Run: headless pygame with SDL's dummy video driver; simulated clock (each Clock.tick advances the game by its frame time, no real sleeping); random seed 0; keys injected as events and as key.get_pressed() state; mouse plan: one left click at the window centre at the start of phase 2, then a move to the lower-right quarter at the start of phase 3.
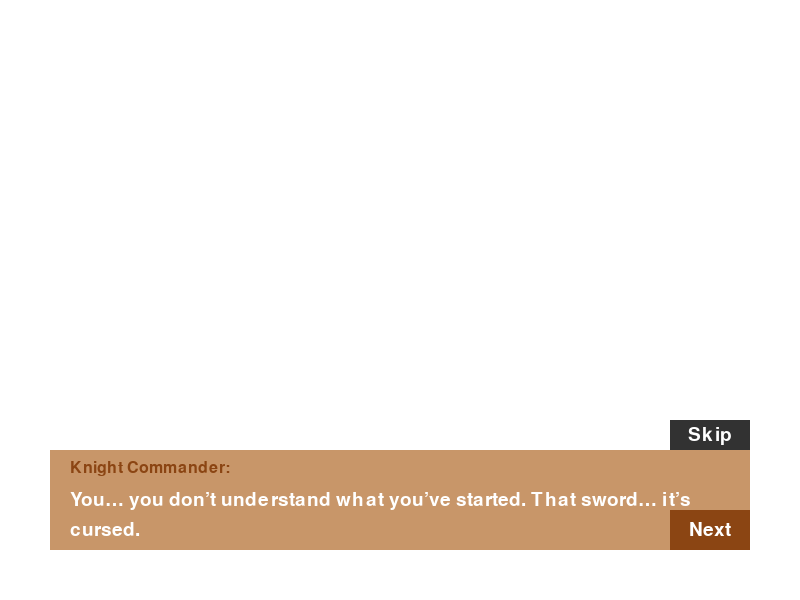
Frame 1 of 4 · flips 1–60 · no input
Frame 2 of 4 · flips 61–180 · clicked the window centre · tapped SPACE, RETURN · held RIGHT (→), D · screen unchanged from frame 1, image omitted
Frame 3 of 4 · flips 181–300 · moved the mouse to the lower-right quarter · held DOWN (↓), S · screen unchanged from frame 2, image omitted
Frame 4 of 4 · flips 301–420 · held LEFT (←), A, UP (↑), W · screen unchanged from frame 3, image omitted

The pygame program that drew these frames:

import pygame

# Initialize pygame
pygame.init()

# Screen settings
WIDTH, HEIGHT = 800, 600
screen = pygame.display.set_mode((WIDTH, HEIGHT))
pygame.display.set_caption("Mokhtar Game - Dialogue Scene")

# Colors
WHITE = (255, 255, 255)
BLACK = (0, 0, 0)
BEIGE = (200, 150, 105)
GRAY = (50, 50, 50)
BROWN = (139, 69, 19)

# Font setup
font = pygame.font.Font(None, 28)
speaker_font = pygame.font.Font(None, 24)  # Smaller font for speaker's name

# Dialogue data
dialogues = [
    ("Knight Commander:", "You… you don’t understand what you’ve started. That sword… it’s cursed."),
    ("Mokhtar:", "Maybe. But it’s my curse now."),

]
dialogue_index = 0

# Buttons
next_button = pygame.Rect(670, 510, 80, 40) 
skip_button = pygame.Rect(670, 420, 80, 30)  # Small skip button above the beige box

running = True
while running:
    screen.fill(WHITE)
    
    # Draw dialogue box
    pygame.draw.rect(screen, BEIGE, (50, 450, 700, 100))
    
    # Get speaker and dialogue text
    speaker, dialogue_text = dialogues[dialogue_index]
    
    # Render speaker's name in brown above the dialogue
    speaker_text = speaker_font.render(speaker, True, BROWN)
    screen.blit(speaker_text, (70, 460))  # Position the speaker's name
    
    # Wrap the dialogue text inside the box
    dialogue_lines = []
    words = dialogue_text.split()
    line = ""
    
    # Split the dialogue into multiple lines if necessary to fit inside the box
    for word in words:
        test_line = line + " " + word if line else word
        if font.size(test_line)[0] <= 650:  # 650 is the width of the beige box
            line = test_line
        else:
            dialogue_lines.append(line)
            line = word
    dialogue_lines.append(line)  # Add the last line
    
    # Calculate the space available for text, starting after the speaker's name
    y_offset = 490  # Start drawing text below the speaker's name
    for line in dialogue_lines:
        line_text = font.render(line, True, WHITE)
        screen.blit(line_text, (70, y_offset))
        y_offset += 30  # Space between lines
    
    # Ensure the text doesn't exceed the beige box's height
    if y_offset > 550:  # The height of the beige box is 100 (450 + 100)
        y_offset = 550  # Keep it inside the box

    # Draw next button
    pygame.draw.rect(screen, BROWN, next_button)
    next_text = font.render("Next", True, WHITE)
    text_x = next_button.x + (next_button.width - next_text.get_width()) // 2
    text_y = next_button.y + (next_button.height - next_text.get_height()) // 2
    screen.blit(next_text, (text_x, text_y))

    # Draw skip button
    pygame.draw.rect(screen, GRAY, skip_button)
    skip_text = font.render("Skip", True, WHITE)
    skip_text_x = skip_button.x + (skip_button.width - skip_text.get_width()) // 2
    skip_text_y = skip_button.y + (skip_button.height - skip_text.get_height()) // 2
    screen.blit(skip_text, (skip_text_x, skip_text_y))

    for event in pygame.event.get():
        if event.type == pygame.QUIT:
            running = False
        if event.type == pygame.MOUSEBUTTONDOWN:
            if next_button.collidepoint(event.pos):
                if dialogue_index < len(dialogues) - 1:
                    dialogue_index += 1
            if skip_button.collidepoint(event.pos):  # Skip button action
                dialogue_index = len(dialogues) - 1  # Skip to the last dialogue
    
    pygame.display.flip()

pygame.quit()
